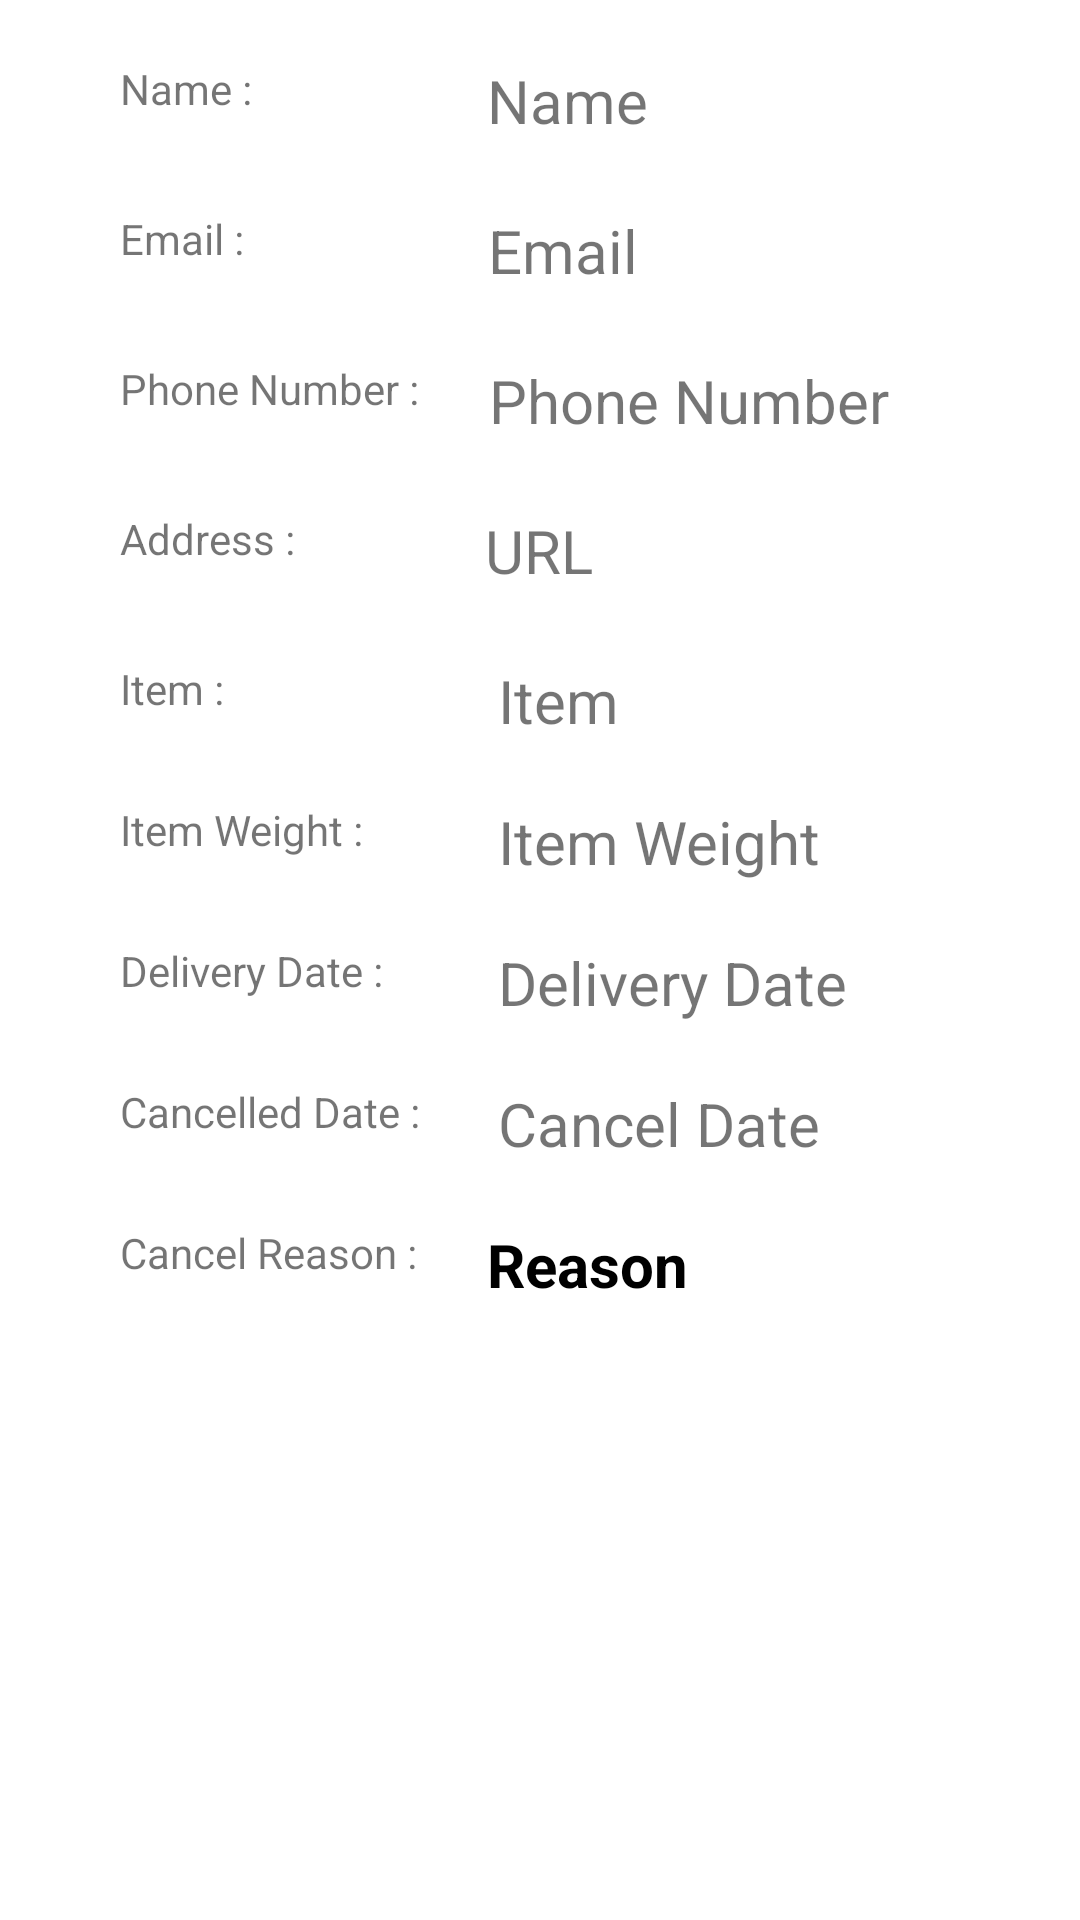

Android layout source for this screen:
<!-- AndroidManifest.xml: application theme Theme.Fyp2 -->
<!-- res/layout/ordercancel_item.xml -->
<?xml version="1.0" encoding="utf-8"?>
<LinearLayout
    xmlns:android="http://schemas.android.com/apk/res/android"
    android:orientation="vertical"
    android:layout_width="match_parent"
    android:layout_height="600dp">

    <LinearLayout
        android:layout_width="match_parent"
        android:orientation="horizontal"
        android:layout_height="wrap_content"
        android:layout_marginTop="20dp">

        <TextView
            android:id="@+id/textView9"
            android:layout_width="wrap_content"
            android:layout_height="match_parent"
            android:layout_marginLeft="40dp"
            android:layout_marginRight="75dp"
            android:text="Name : "/>

        <TextView
            android:id="@+id/rcUpdatename"
            android:layout_width="match_parent"
            android:layout_height="50dp"
            android:layout_weight="1"
            android:ems="10"
            android:layout_marginTop="0dp"
            android:text="Name"
            android:textIsSelectable="true"
            android:textSize="20dp" />

    </LinearLayout>

    <LinearLayout
        android:layout_width="match_parent"
        android:orientation="horizontal"
        android:layout_height="wrap_content">

        <TextView
            android:id="@+id/textView8"
            android:layout_width="wrap_content"
            android:layout_height="match_parent"
            android:layout_marginLeft="40dp"
            android:layout_marginRight="78dp"
            android:text="Email : "/>

        <TextView
            android:id="@+id/rcUpdateemail"
            android:layout_width="201dp"
            android:layout_height="50dp"
            android:layout_weight="1"
            android:ems="10"
            android:text="Email"
            android:autoLink="email"
            android:textColorLink="#228ADC"
            android:textIsSelectable="true"
            android:textSize="20dp" />

    </LinearLayout>

    <LinearLayout
        android:layout_width="match_parent"
        android:orientation="horizontal"
        android:layout_height="wrap_content">

        <TextView
            android:id="@+id/textView10"
            android:layout_width="wrap_content"
            android:layout_height="match_parent"
            android:layout_marginLeft="40dp"
            android:layout_marginRight="20dp"
            android:text="Phone Number : "/>

        <TextView
            android:id="@+id/rcUpdatephone"
            android:layout_width="match_parent"
            android:layout_height="50dp"
            android:layout_weight="1"
            android:ems="10"
            android:text="Phone Number"
            android:autoLink="phone"
            android:textColorLink="#228ADC"
            android:textIsSelectable="true"
            android:textSize="20dp" />

    </LinearLayout>

    <LinearLayout
        android:layout_width="match_parent"
        android:orientation="horizontal"
        android:layout_height="wrap_content">

        <TextView
            android:id="@+id/textView11"
            android:layout_width="wrap_content"
            android:layout_height="match_parent"
            android:layout_marginLeft="40dp"
            android:layout_marginRight="60dp"
            android:text="Address : "/>

        <TextView
            android:id="@+id/rcUpdatepurl"
            android:layout_width="wrap_content"
            android:layout_height="50dp"
            android:ems="10"
            android:text="URL"
            android:textIsSelectable="true"
            android:textSize="20dp" />

    </LinearLayout>

    <LinearLayout
        android:layout_width="match_parent"
        android:orientation="horizontal"
        android:layout_height="wrap_content"
        android:layout_marginBottom="20dp">

        <TextView
            android:layout_width="106dp"
            android:layout_height="match_parent"
            android:layout_marginLeft="40dp"
            android:layout_marginRight="20dp"
            android:text="Item : " />

        <TextView
            android:id="@+id/rcItem"
            android:layout_width="wrap_content"
            android:layout_height="match_parent"
            android:ems="10"
            android:text="Item"
            android:textIsSelectable="true"
            android:textSize="20dp" />

    </LinearLayout>

    <LinearLayout
        android:layout_width="match_parent"
        android:orientation="horizontal"
        android:layout_height="wrap_content"
        android:layout_marginBottom="20dp">

        <TextView
            android:layout_width="106dp"
            android:layout_height="match_parent"
            android:layout_marginLeft="40dp"
            android:layout_marginRight="20dp"
            android:text="Item Weight : " />

        <TextView
            android:id="@+id/rcWeight"
            android:layout_width="wrap_content"
            android:layout_height="match_parent"
            android:ems="10"
            android:text="Item Weight"
            android:textIsSelectable="true"
            android:textSize="20dp" />

    </LinearLayout>

    <LinearLayout
        android:layout_width="match_parent"
        android:orientation="horizontal"
        android:layout_height="wrap_content"
        android:layout_marginBottom="20dp">

        <TextView
            android:layout_width="106dp"
            android:layout_height="match_parent"
            android:layout_marginLeft="40dp"
            android:layout_marginRight="20dp"
            android:text="Delivery Date : " />

        <TextView
            android:id="@+id/rcDeliverydate"
            android:layout_width="wrap_content"
            android:layout_height="match_parent"
            android:ems="10"
            android:text="Delivery Date"
            android:textIsSelectable="true"
            android:textSize="20dp" />

    </LinearLayout>

    <LinearLayout
        android:layout_width="match_parent"
        android:orientation="horizontal"
        android:layout_height="wrap_content"
        android:layout_marginBottom="20dp">

        <TextView
            android:layout_width="106dp"
            android:layout_height="match_parent"
            android:layout_marginLeft="40dp"
            android:layout_marginRight="20dp"
            android:text="Cancelled Date : " />

        <TextView
            android:id="@+id/rcCanceldate"
            android:layout_width="wrap_content"
            android:layout_height="match_parent"
            android:ems="10"
            android:text="Cancel Date"
            android:textIsSelectable="true"
            android:textSize="20dp" />

    </LinearLayout>

    <LinearLayout
        android:layout_width="match_parent"
        android:orientation="horizontal"
        android:layout_height="wrap_content"
        android:layout_marginBottom="20dp">

        <TextView
            android:id="@+id/textView12"
            android:layout_width="wrap_content"
            android:layout_height="match_parent"
            android:layout_marginLeft="40dp"
            android:layout_marginRight="20dp"
            android:text="Cancel Reason : "/>

        <TextView
            android:id="@+id/rcReason"
            android:layout_width="143dp"
            android:layout_height="150dp"
            android:text="Reason"
            android:textColor="@color/black"
            android:textStyle="bold"
            android:textIsSelectable="true"
            android:textSize="20dp" />

    </LinearLayout>

    <TextView
        android:id="@+id/delivery_man"
        android:layout_width="match_parent"
        android:layout_height="30dp"
        android:layout_marginBottom="50dp"
        android:layout_weight="1"
        android:ems="10"
        android:visibility="gone"
        android:text="Delivery Man"
        android:textSize="20dp" />

    <TextView
        android:id="@+id/rcUpdatestatus"
        android:layout_width="match_parent"
        android:layout_height="0dp"
        android:layout_weight="1"
        android:ems="10"
        android:visibility="gone"
        android:text="Delivering"
        android:textSize="20dp" />

    <TextView
        android:id="@+id/rcUpdatestatuscombine"
        android:layout_width="match_parent"
        android:layout_height="0dp"
        android:layout_weight="1"
        android:ems="10"
        android:visibility="gone"
        android:text="status"
        android:textSize="20dp" />

    <TextView
        android:id="@+id/delivery_man_id"
        android:layout_width="match_parent"
        android:layout_height="0dp"
        android:layout_weight="1"
        android:ems="10"
        android:visibility="gone"
        android:text="Delivery Man ID"
        android:textSize="20dp" />

    
    
    
    
    
    
    
    

</LinearLayout>
<!-- resources referenced by this layout -->
<resources>
  <style name="Theme.Fyp2" parent="Theme.MaterialComponents.DayNight.DarkActionBar">
          
          <item name="colorPrimary">@color/purple_500</item>
          <item name="colorPrimaryVariant">@color/purple_700</item>
          <item name="colorOnPrimary">@color/white</item>
          
          <item name="colorSecondary">@color/teal_200</item>
          <item name="colorSecondaryVariant">@color/teal_700</item>
          <item name="colorOnSecondary">@color/black</item>
          
          <item name="android:statusBarColor" tools:targetApi="l">?attr/colorPrimaryVariant</item>
          
      </style>
  <!-- not gathered from this repository: default colours our renderer supplied (Android Studio template values) -->
  <color name="purple_500">#FF6200EE</color>
  <color name="purple_700">#FF3700B3</color>
  <color name="teal_200">#FF03DAC5</color>
  <color name="teal_700">#FF018786</color>
  <color name="black">#FF000000</color>
  <color name="white">#FFFFFFFF</color>
</resources>
